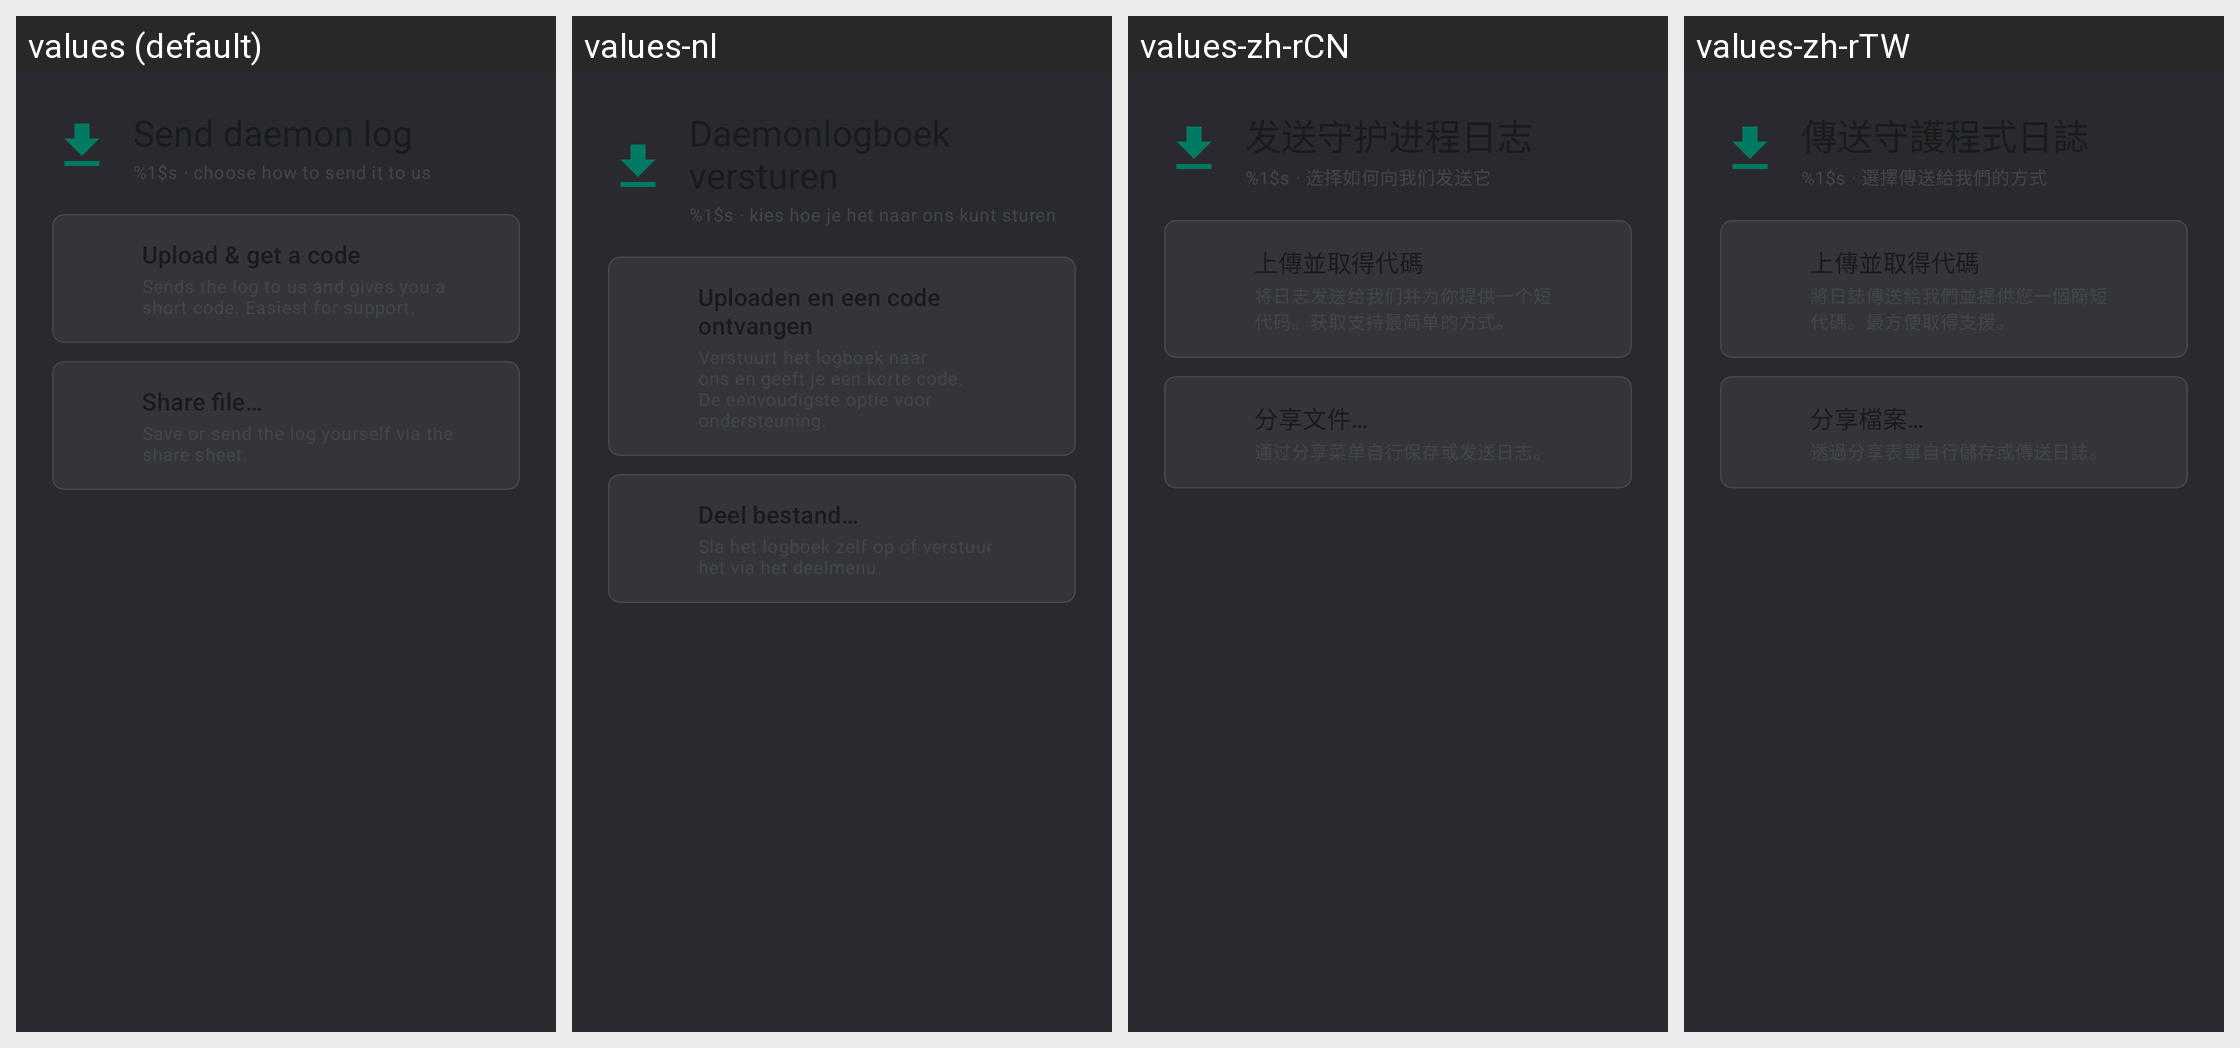

Strings drawn on this Android screen and how each of the app's shown locales translates them:
Android screen res/layout/dialog_send_log.xml rendered under 4 locales, left to right: values (default), values-nl, values-zh-rCN, values-zh-rTW. Device: Nexus 5 (rendered at 1080×1920; each locale shown at half size, 540×960, under a caption strip naming it); theme Theme.Overdrive.
Other locales in the repository, not shown: values-af, values-ar, values-ca, values-cs, values-da, values-de, values-el, values-en, values-es, values-fi, values-fr, values-he, values-hi, values-hu, values-it, values-ja, values-ko, values-nb, values-no, values-pl, values-pt, values-pt-rBR, values-ro, values-ru, values-sr, values-sv, values-th, values-tr, values-uk, values-vi.
Strings drawn on this screen, with the default value and each locale's value (text and hints the layout hard-codes, and strings that could not be matched under every locale, appear in the picture but are not listed):

logs_send_subtitle
  values: %1$s · choose how to send it to us
  values-nl: %1$s · kies hoe je het naar ons kunt sturen
  values-zh-rCN: %1$s · 选择如何向我们发送它
  values-zh-rTW: %1$s · 選擇傳送給我們的方式

logs_send_upload
  values: Upload & get a code
  values-nl: Uploaden en een code ontvangen
  values-zh-rCN: 上傳並取得代碼
  values-zh-rTW: 上傳並取得代碼

logs_send_share
  values: Share file…
  values-nl: Deel bestand…
  values-zh-rCN: 分享文件…
  values-zh-rTW: 分享檔案…
